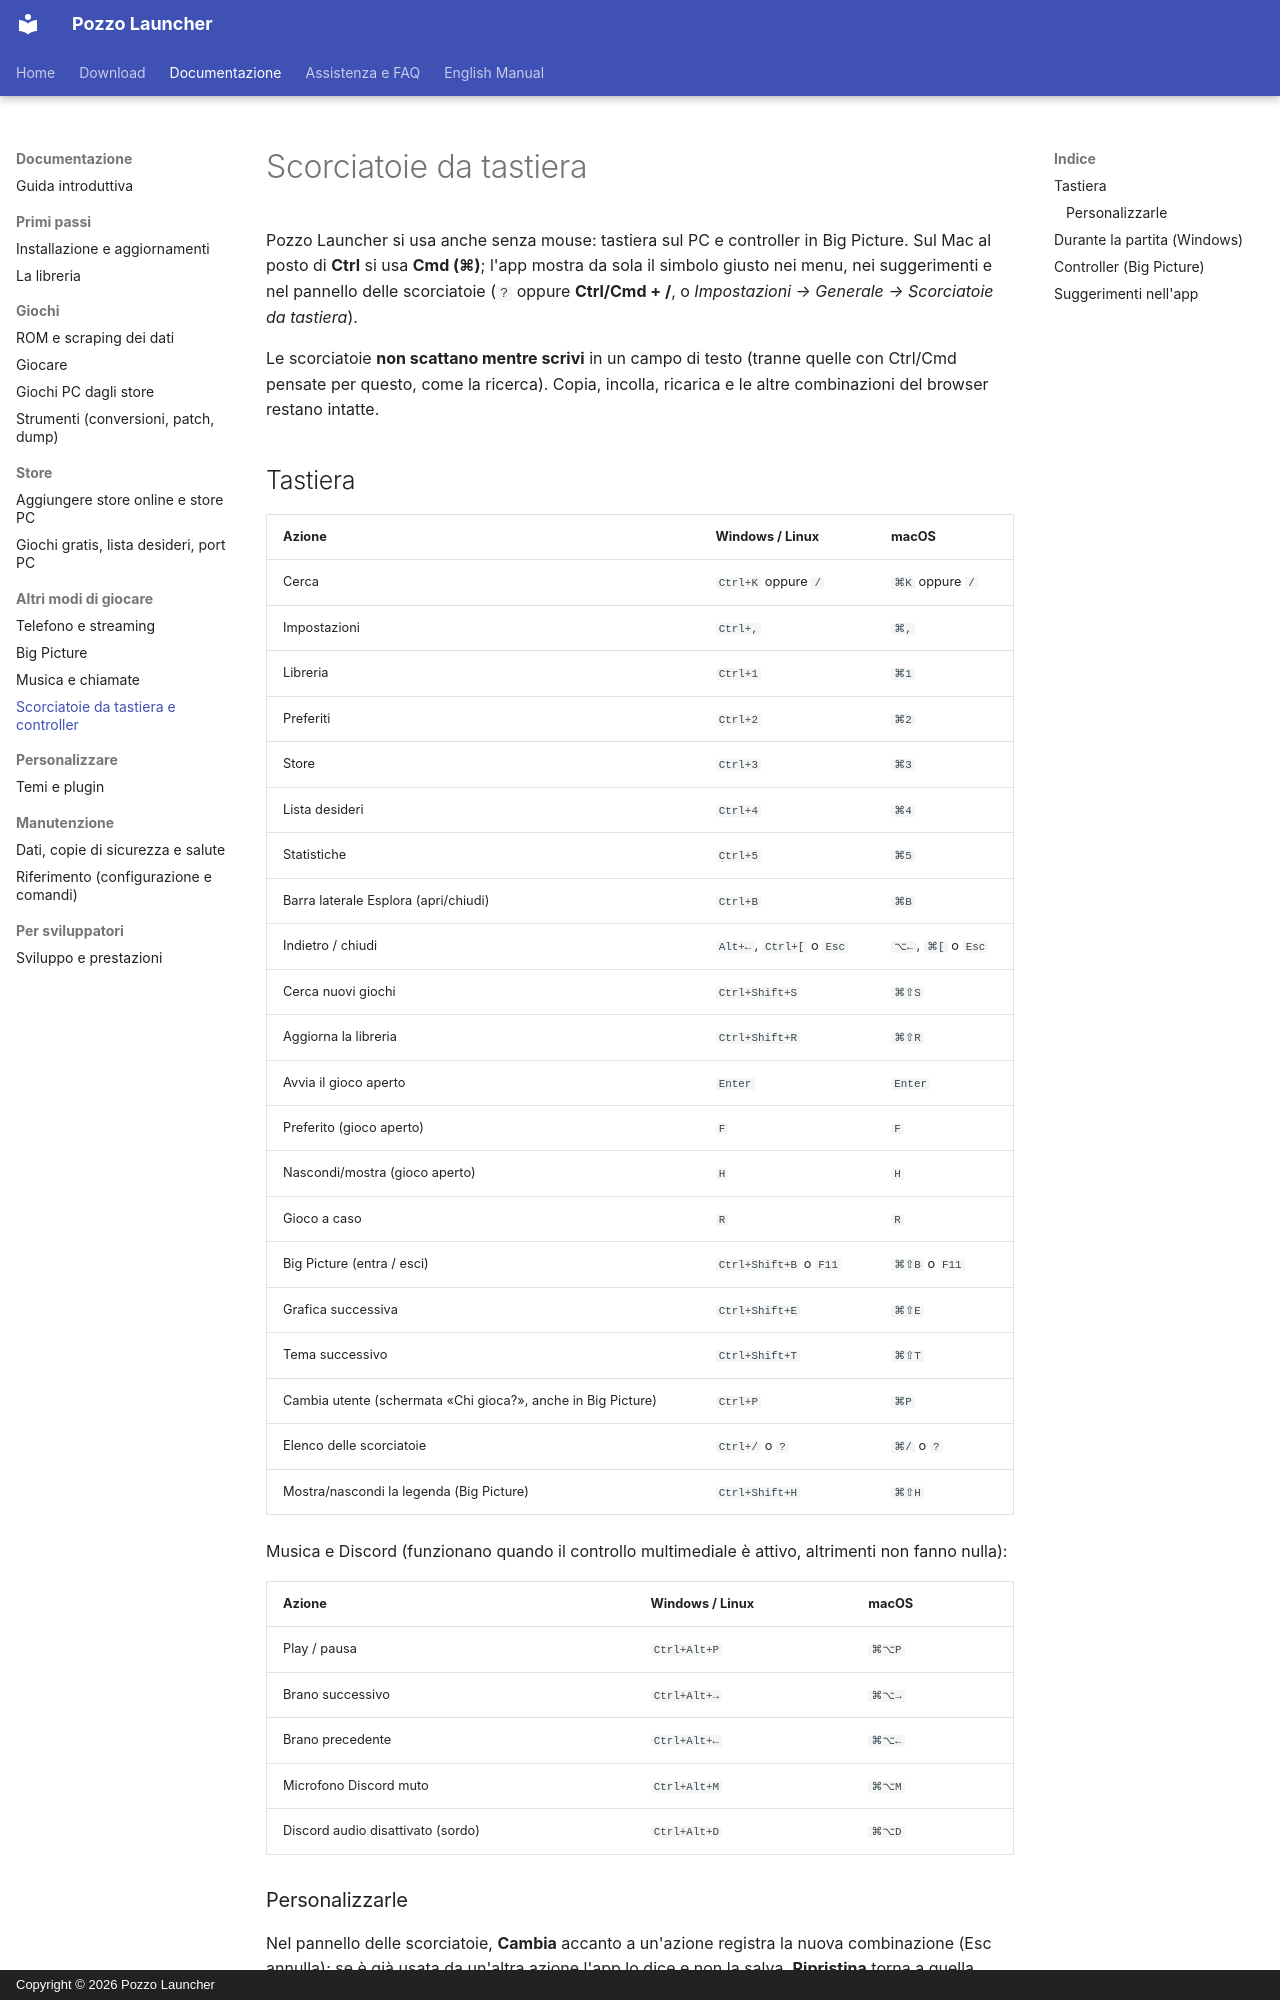

repository: erpaffo/Pozzo-Launcher · page: scorciatoie/index.html · generator: mkdocs · copyright: Copyright © 2026 Pozzo Launcher

# Scorciatoie da tastiera

Pozzo Launcher si usa anche senza mouse: tastiera sul PC e controller in Big Picture.
Sul Mac al posto di **Ctrl** si usa **Cmd (⌘)**; l'app mostra da sola il simbolo giusto nei menu, nei suggerimenti
e nel pannello delle scorciatoie (`?` oppure **Ctrl/Cmd + /**, o *Impostazioni → Generale → Scorciatoie da tastiera*).

Le scorciatoie **non scattano mentre scrivi** in un campo di testo (tranne quelle con Ctrl/Cmd pensate per questo, come la ricerca).
Copia, incolla, ricarica e le altre combinazioni del browser restano intatte.

## Tastiera

| Azione | Windows / Linux | macOS |
|---|---|---|
| Cerca | `Ctrl+K` oppure `/` | `⌘K` oppure `/` |
| Impostazioni | `Ctrl+,` | `⌘,` |
| Libreria | `Ctrl+1` | `⌘1` |
| Preferiti | `Ctrl+2` | `⌘2` |
| Store | `Ctrl+3` | `⌘3` |
| Lista desideri | `Ctrl+4` | `⌘4` |
| Statistiche | `Ctrl+5` | `⌘5` |
| Barra laterale Esplora (apri/chiudi) | `Ctrl+B` | `⌘B` |
| Indietro / chiudi | `Alt+←`, `Ctrl+[` o `Esc` | `⌥←`, `⌘[` o `Esc` |
| Cerca nuovi giochi | `Ctrl+Shift+S` | `⌘⇧S` |
| Aggiorna la libreria | `Ctrl+Shift+R` | `⌘⇧R` |
| Avvia il gioco aperto | `Enter` | `Enter` |
| Preferito (gioco aperto) | `F` | `F` |
| Nascondi/mostra (gioco aperto) | `H` | `H` |
| Gioco a caso | `R` | `R` |
| Big Picture (entra / esci) | `Ctrl+Shift+B` o `F11` | `⌘⇧B` o `F11` |
| Grafica successiva | `Ctrl+Shift+E` | `⌘⇧E` |
| Tema successivo | `Ctrl+Shift+T` | `⌘⇧T` |
| Cambia utente (schermata «Chi gioca?», anche in Big Picture) | `Ctrl+P` | `⌘P` |
| Elenco delle scorciatoie | `Ctrl+/` o `?` | `⌘/` o `?` |
| Mostra/nascondi la legenda (Big Picture) | `Ctrl+Shift+H` | `⌘⇧H` |

Musica e Discord (funzionano quando il controllo multimediale è attivo, altrimenti non fanno nulla):

| Azione | Windows / Linux | macOS |
|---|---|---|
| Play / pausa | `Ctrl+Alt+P` | `⌘⌥P` |
| Brano successivo | `Ctrl+Alt+→` | `⌘⌥→` |
| Brano precedente | `Ctrl+Alt+←` | `⌘⌥←` |
| Microfono Discord muto | `Ctrl+Alt+M` | `⌘⌥M` |
| Discord audio disattivato (sordo) | `Ctrl+Alt+D` | `⌘⌥D` |

### Personalizzarle

Nel pannello delle scorciatoie, **Cambia** accanto a un'azione registra la nuova combinazione (Esc annulla); se è già usata da
un'altra azione l'app lo dice e non la salva. **Ripristina** torna a quella originale. Cambiando un'azione che ne ha due
(per esempio «Indietro») la nuova combinazione sostituisce entrambe. I tasti `/`, `Esc` e `Enter` non si possono cambiare.
Le scelte sono salvate nel browser dell'app (`gs.shortcuts`).
